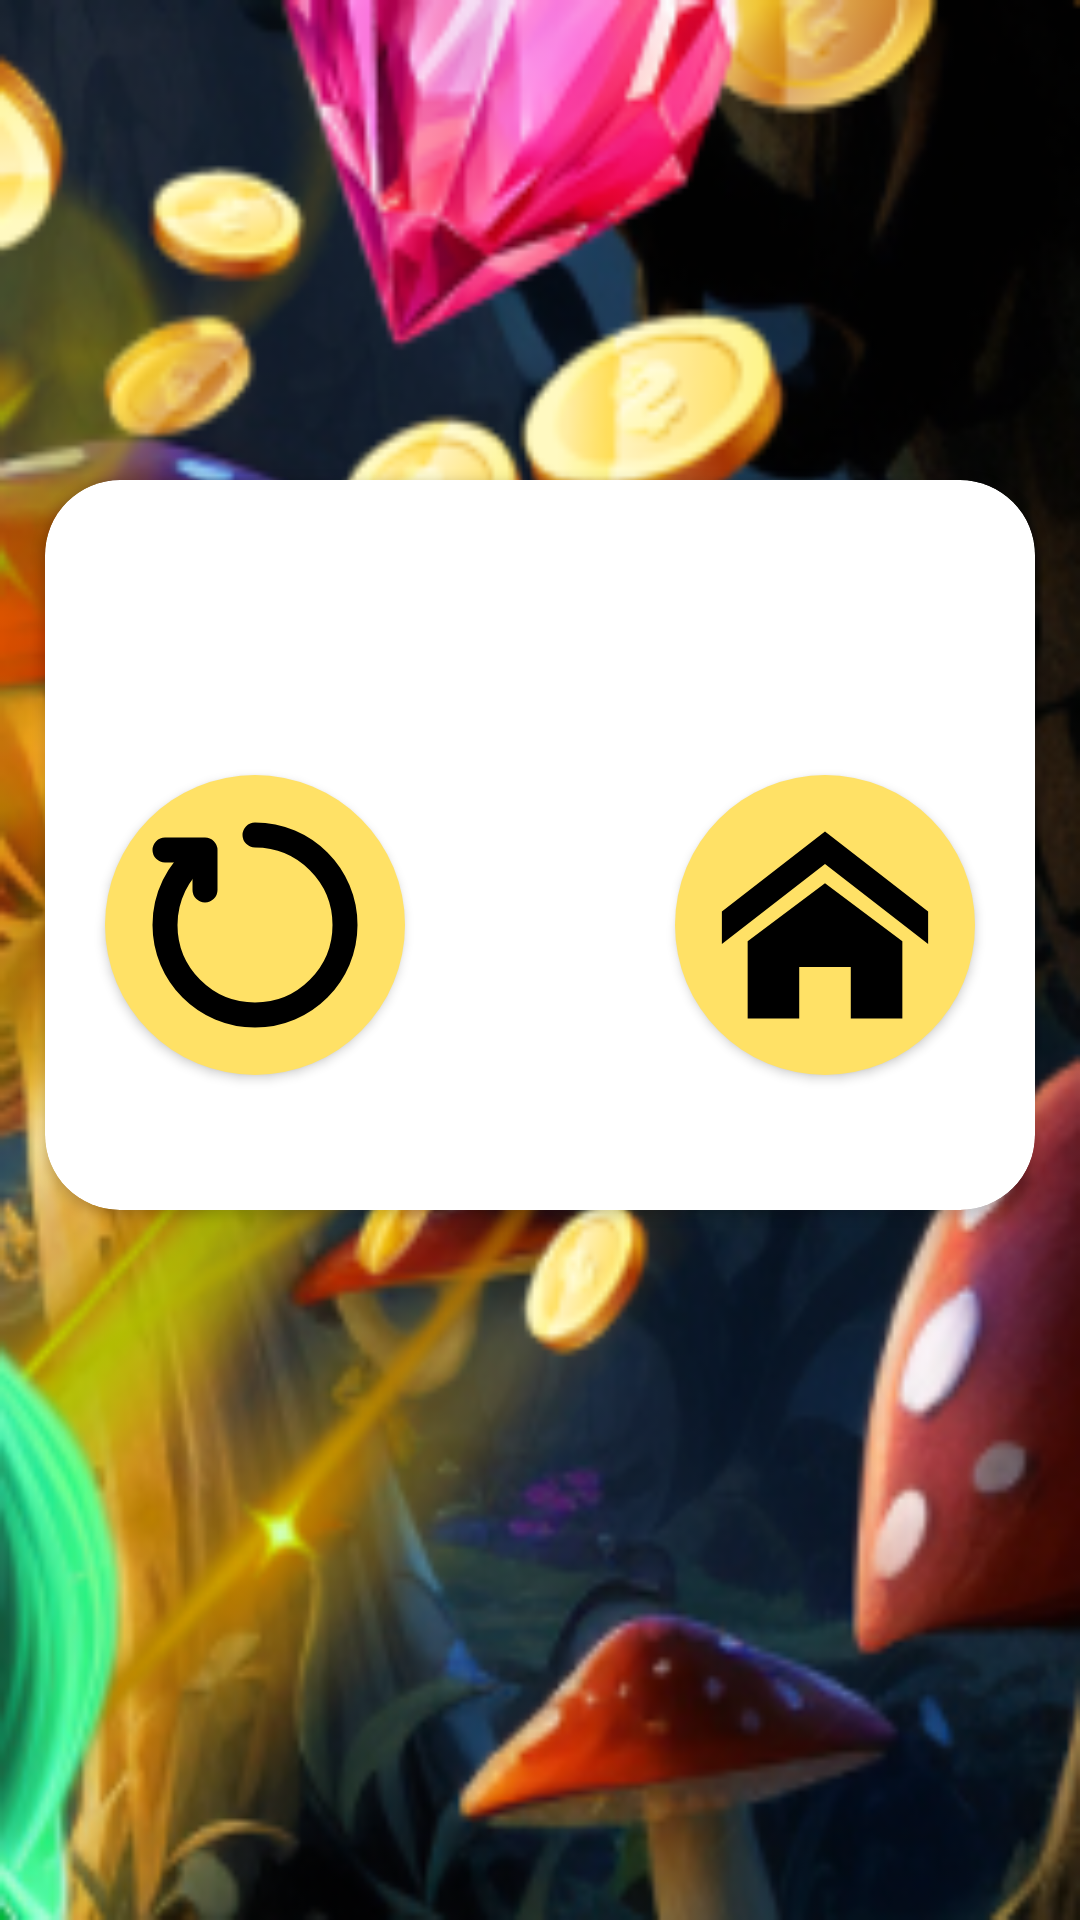

Produce the Android XML layout that renders to this screen, including the resource entries it uses.
<!-- AndroidManifest.xml: application theme Theme.Sample -->
<!-- res/layout/activity_result.xml -->
<?xml version="1.0" encoding="utf-8"?>
<androidx.constraintlayout.widget.ConstraintLayout xmlns:android="http://schemas.android.com/apk/res/android"
    xmlns:app="http://schemas.android.com/apk/res-auto"
    xmlns:tools="http://schemas.android.com/tools"
    android:layout_width="match_parent"
    android:layout_height="match_parent"
    android:background="@drawable/background"
    tools:context=".result.ResultActivity">

    <androidx.cardview.widget.CardView
        android:layout_width="match_parent"
        android:layout_height="wrap_content"
        android:layout_marginHorizontal="@dimen/margin_15"
        app:cardCornerRadius="@dimen/corner_radius_25"
        app:layout_constraintLeft_toLeftOf="parent"
        app:layout_constraintRight_toRightOf="parent"
        app:layout_constraintTop_toBottomOf="@+id/top_gl">

        <androidx.constraintlayout.widget.ConstraintLayout
            android:layout_width="match_parent"
            android:layout_height="match_parent">

            <TextView
                android:id="@+id/result_title"
                android:layout_width="match_parent"
                android:layout_height="wrap_content"
                android:fontFamily="@font/bomb"
                android:gravity="center"
                android:textColor="@color/black"
                android:textSize="@dimen/text_size_40"
                android:textStyle="bold"
                app:layout_constraintBottom_toTopOf="@+id/continue_button"
                app:layout_constraintTop_toTopOf="parent" />

            <androidx.appcompat.widget.AppCompatImageButton
                android:id="@+id/continue_button"
                android:layout_width="@dimen/size_100"
                android:layout_height="@dimen/size_100"
                android:layout_margin="@dimen/margin_45"
                android:background="@drawable/round_button"
                android:contentDescription="@string/button_restart_level"
                android:elevation="@dimen/elevation_2"
                android:padding="@dimen/padding_10"
                android:scaleType="fitXY"
                android:src="@drawable/ic_restart"
                app:layout_constraintBottom_toBottomOf="parent"
                app:layout_constraintLeft_toLeftOf="parent"
                app:layout_constraintRight_toLeftOf="@+id/exit_button"
                app:layout_constraintTop_toBottomOf="@+id/result_title" />

            <androidx.appcompat.widget.AppCompatImageButton
                android:id="@+id/exit_button"
                android:layout_width="@dimen/size_100"
                android:layout_height="@dimen/size_100"
                android:layout_margin="@dimen/margin_45"
                android:background="@drawable/round_button"
                android:contentDescription="@string/button_go_to_home_screen"
                android:elevation="@dimen/elevation_2"
                android:scaleType="fitXY"
                android:src="@drawable/home"
                app:layout_constraintBottom_toBottomOf="parent"
                app:layout_constraintLeft_toRightOf="@+id/continue_button"
                app:layout_constraintRight_toRightOf="parent"
                app:layout_constraintTop_toBottomOf="@+id/result_title" />
        </androidx.constraintlayout.widget.ConstraintLayout>

    </androidx.cardview.widget.CardView>

    <androidx.constraintlayout.widget.Guideline
        android:id="@+id/top_gl"
        android:layout_width="wrap_content"
        android:layout_height="wrap_content"
        android:orientation="horizontal"
        app:layout_constraintGuide_percent="0.25" />

</androidx.constraintlayout.widget.ConstraintLayout>
<!-- resources referenced by this layout -->
<resources>
  <color name="black">#FF000000</color>
  <dimen name="corner_radius_25">25dp</dimen>
  <dimen name="elevation_2">2dp</dimen>
  <dimen name="margin_15">15dp</dimen>
  <dimen name="margin_45">45dp</dimen>
  <dimen name="padding_10">10dp</dimen>
  <dimen name="size_100">100dp</dimen>
  <dimen name="text_size_40">40sp</dimen>
  <!-- drawable background: png bitmap (drawable, 131203 bytes) -->
  <!-- drawable home (drawable) -->
  <vector xmlns:android="http://schemas.android.com/apk/res/android"
      android:width="800dp"
      android:height="800dp"
      android:viewportWidth="32"
      android:viewportHeight="32">
    <path
        android:pathData="M27,18.039L16,9.501 5,18.039L5,14.56l11,-8.54 11,8.538v3.481zM24.25,17.729v8.251h-5.5v-5.5h-5.5v5.5h-5.5v-8.25L16,11.543l8.25,6.186z"
        android:fillColor="#000"/>
  </vector>
  <!-- drawable ic_restart (drawable) -->
  <vector xmlns:android="http://schemas.android.com/apk/res/android"
      android:width="800dp"
      android:height="800dp"
      android:viewportWidth="24"
      android:viewportHeight="24">
      <group>
          <clip-path android:pathData="M0,0h24v24h-24z" />
          <path
              android:fillColor="#00000000"
              android:pathData="M12,3C16.971,3 21,7.029 21,12C21,16.97 16.971,21 12,21C7.029,21 3,16.97 3,12C3,9.173 4.304,6.65 6.343,5"
              android:strokeWidth="2.5"
              android:strokeColor="#000"
              android:strokeLineCap="round"
              android:strokeLineJoin="round" />
          <path
              android:fillColor="#00000000"
              android:pathData="M3,4.5H7V8.5"
              android:strokeWidth="2.5"
              android:strokeColor="#000"
              android:strokeLineCap="round"
              android:strokeLineJoin="round" />
      </group>
  </vector>
  <!-- drawable round_button (drawable) -->
  <?xml version="1.0" encoding="utf-8"?>
  <shape xmlns:android="http://schemas.android.com/apk/res/android"
      android:shape="oval" >
      <gradient
          android:startColor="#ffe166"
          android:endColor="#ffe166"
          android:angle="270" />
  </shape>
  <string name="button_go_to_home_screen">Go to home screen</string>
  <string name="button_restart_level">Restart level</string>
  <style name="Theme.Sample" parent="Theme.MaterialComponents.Light.NoActionBar">
          
          <item name="colorPrimary">@color/black</item>
          <item name="colorPrimaryVariant">@color/purple_700</item>
          <item name="colorOnPrimary">@color/white</item>
          
          <item name="colorSecondary">@color/teal_200</item>
          <item name="colorSecondaryVariant">@color/teal_700</item>
          <item name="colorOnSecondary">@color/black</item>
          
          <item name="android:statusBarColor">@color/black</item>
          
      </style>
  <color name="purple_700">#FF3700B3</color>
  <color name="white">#FFFFFFFF</color>
  <color name="teal_200">#FF03DAC5</color>
  <color name="teal_700">#FF018786</color>
</resources>
